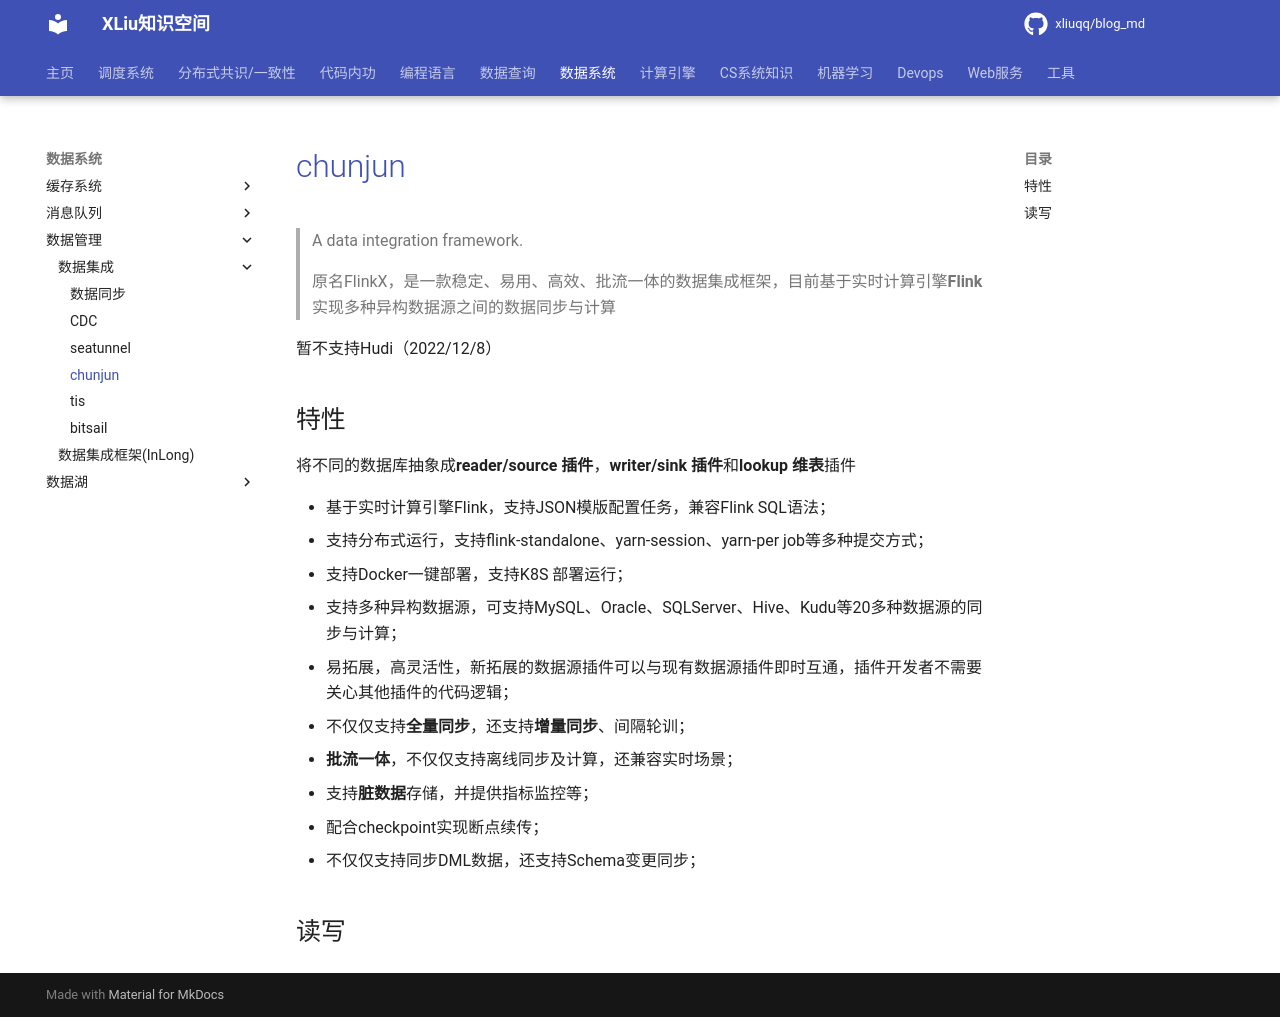

repository: xliuqq/blog_md · page: data_system/data_manage/data_integration/chunjun.html · generator: mkdocs

# [chunjun](https://github.com/DTStack/chunjun)

> A data integration framework.
>
> 原名FlinkX，是一款稳定、易用、高效、批流一体的数据集成框架，目前基于实时计算引擎**Flink**实现多种异构数据源之间的数据同步与计算

暂不支持Hudi（2022/12/8）

## 特性

将不同的数据库抽象成**reader/source 插件**，**writer/sink 插件**和**lookup 维表**插件

- 基于实时计算引擎Flink，支持JSON模版配置任务，兼容Flink SQL语法；
- 支持分布式运行，支持flink-standalone、yarn-session、yarn-per job等多种提交方式；
- 支持Docker一键部署，支持K8S 部署运行；
- 支持多种异构数据源，可支持MySQL、Oracle、SQLServer、Hive、Kudu等20多种数据源的同步与计算；
- 易拓展，高灵活性，新拓展的数据源插件可以与现有数据源插件即时互通，插件开发者不需要关心其他插件的代码逻辑；
- 不仅仅支持**全量同步**，还支持**增量同步**、间隔轮训；
- **批流一体**，不仅仅支持离线同步及计算，还兼容实时场景；
- 支持**脏数据**存储，并提供指标监控等；
- 配合checkpoint实现断点续传；
- 不仅仅支持同步DML数据，还支持Schema变更同步；



## 读写
